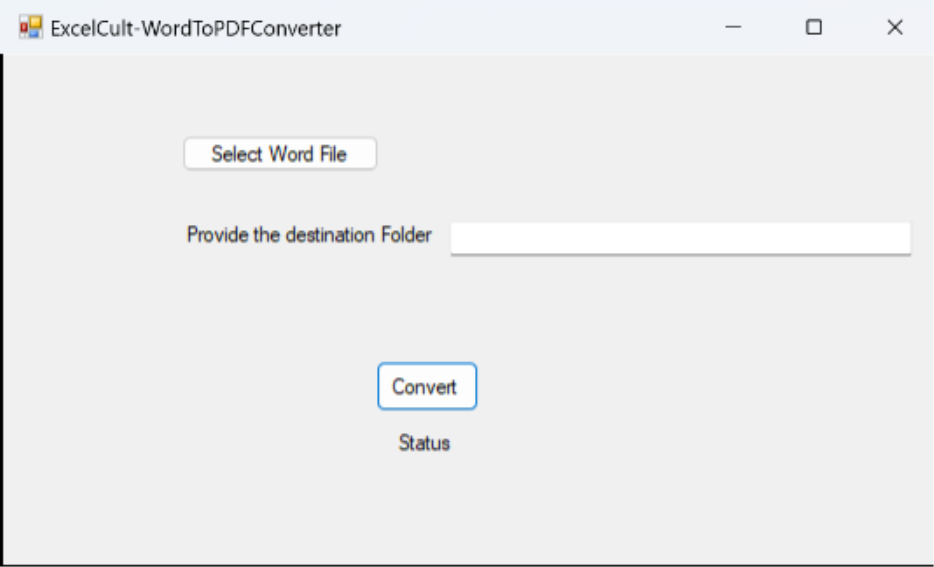
Workflow: Main

Step 1: Use Application: WordToPDFConverter on 'WordToPDFConverter' (wordtopdfconverterapp.exe)

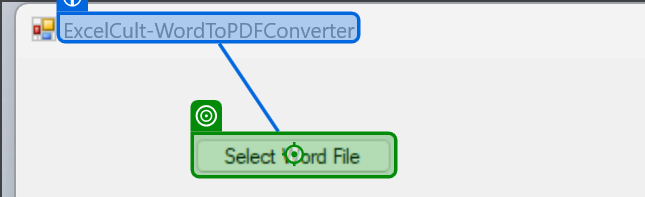
Step 2: click on 'Select Word File'

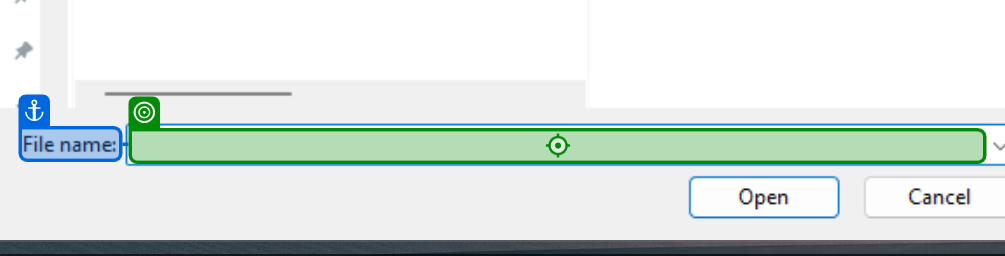
Step 3: type [Path.GetFullPath(currentItem)] into 'File Name'

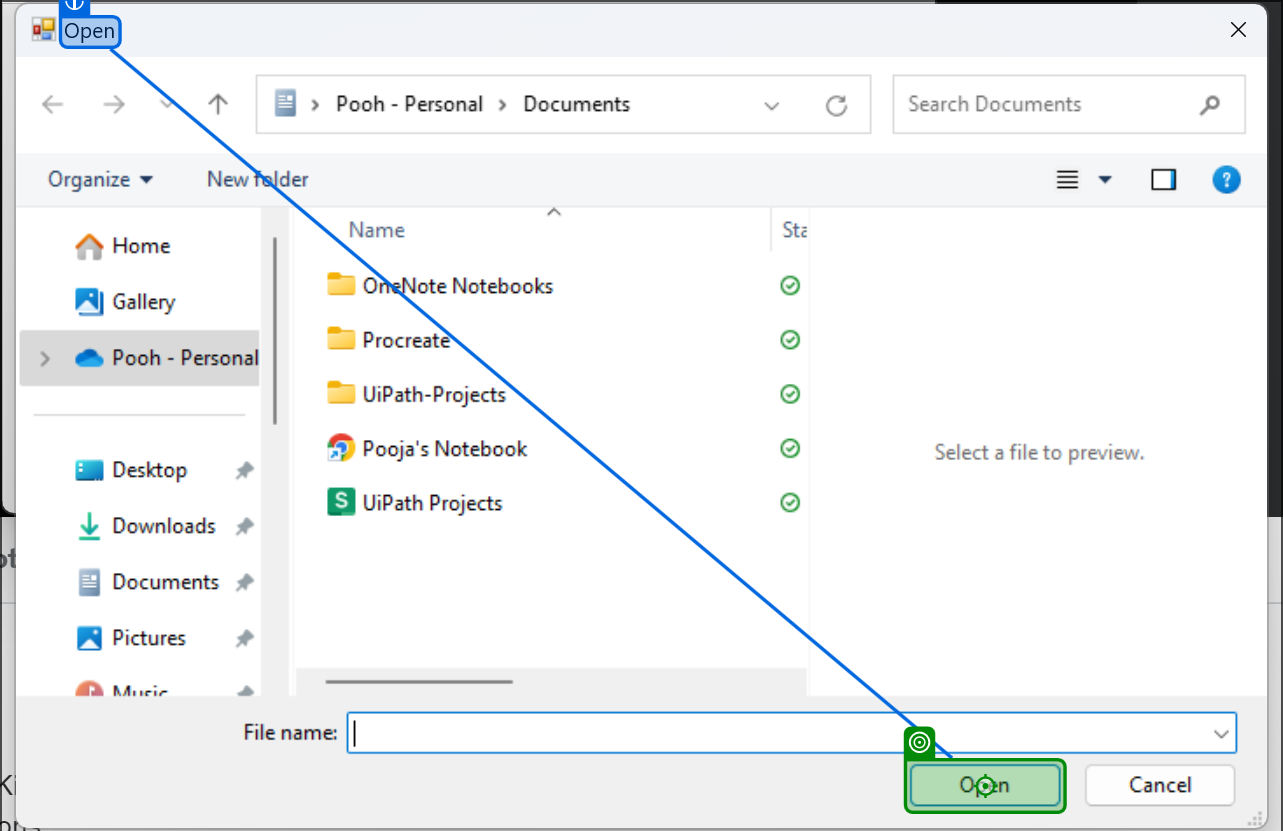
Step 4: click on 'Open'

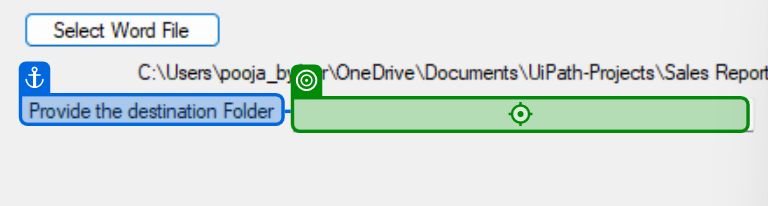
Step 5: type "[Environment.CurrentDirectory + "\OutputFile\PDF_Files"]" into 'Destination Folder Path'

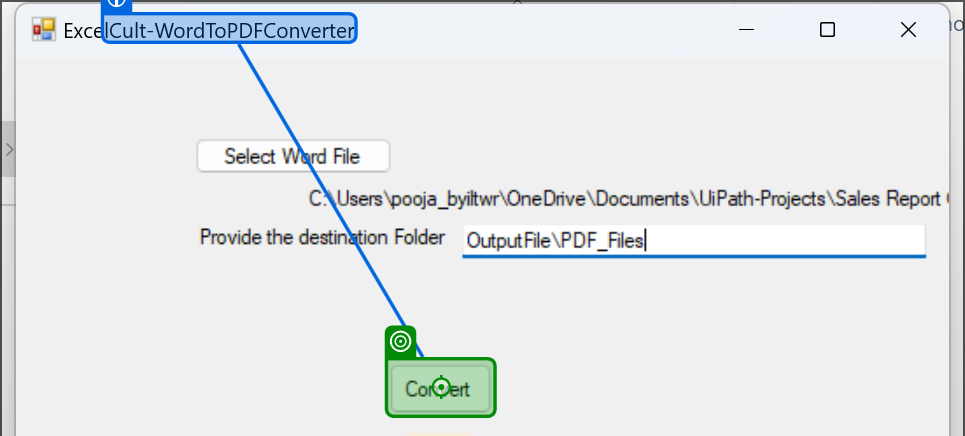
Step 6: click on 'Convert'

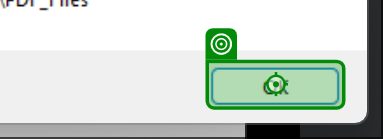
Step 7: click

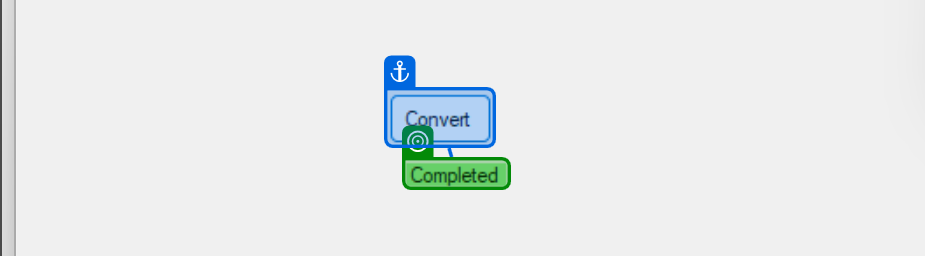
Step 8: check 'Completed'